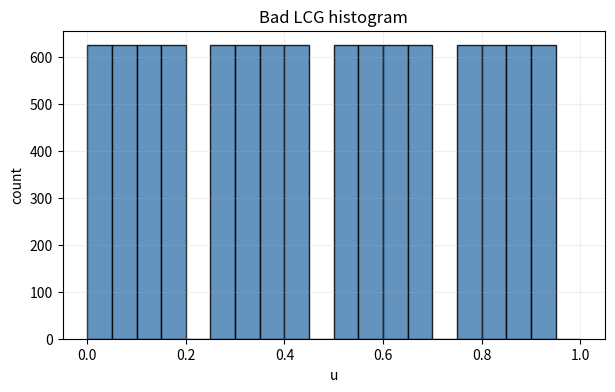
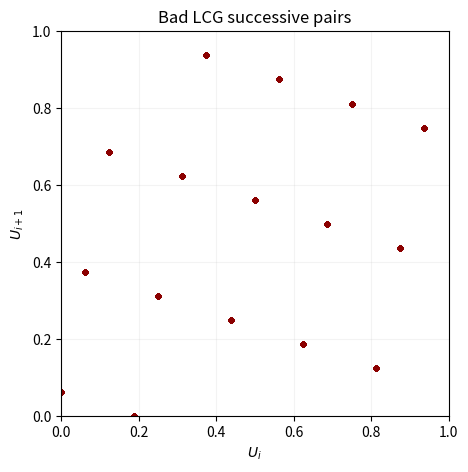
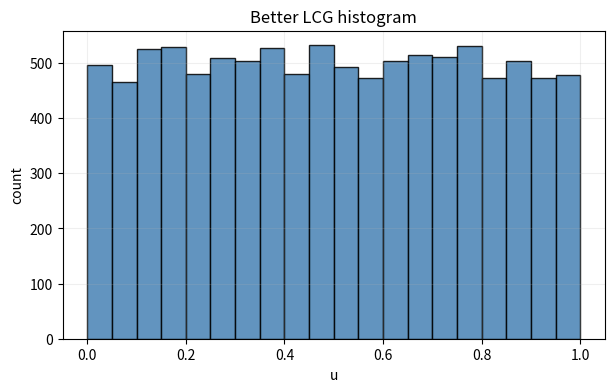
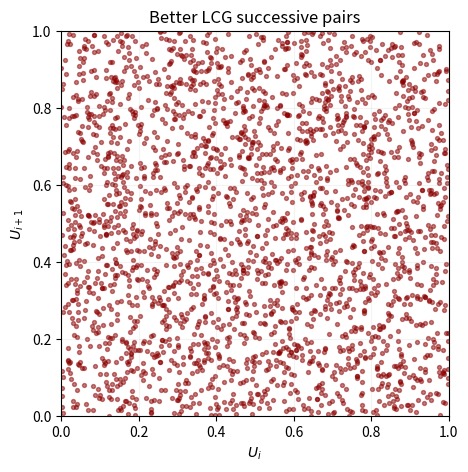
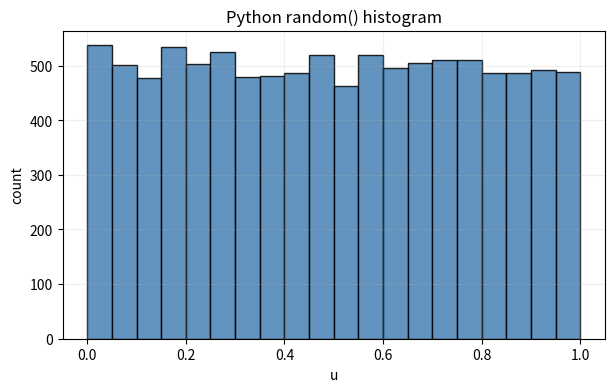
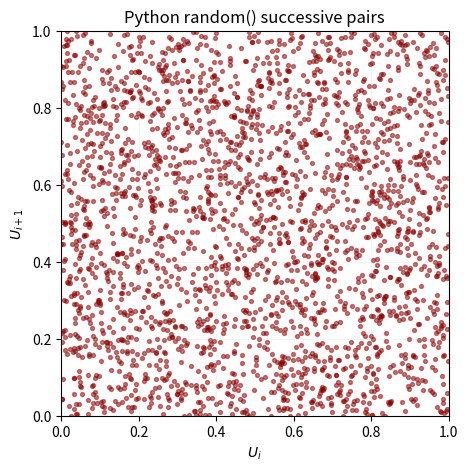
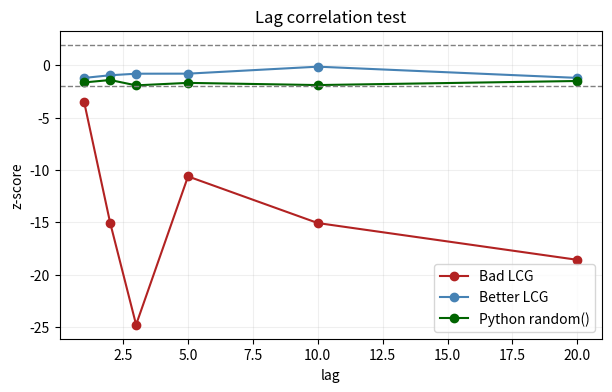
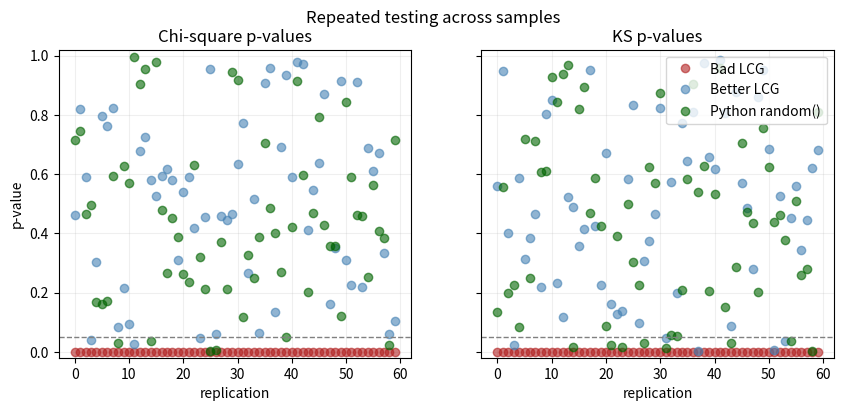

Write Python code to recreate these figures, in order.
import math
import os
import random
import statistics

try:
    import numpy as np
except ImportError:
    np = None

try:
    import matplotlib
    matplotlib.use("Agg")
    import matplotlib.pyplot as plt
except ImportError:
    plt = None

try:
    from scipy import stats
except ImportError:
    stats = None

PLOT_DIR = "Exercise1/pics"


def ensure_dir(path):
    os.makedirs(path, exist_ok=True)


def save_fig(fig, filename):
    if plt is None:
        print("matplotlib not available, skipping figure:", filename)
        return
    ensure_dir(PLOT_DIR)
    out_path = os.path.join(PLOT_DIR, filename)
    fig.savefig(out_path, dpi=150, bbox_inches="tight")
    print("saved", out_path)


ensure_dir(PLOT_DIR)

print("numpy available:", np is not None)
print("scipy available:", stats is not None)
print("matplotlib available:", plt is not None)
print("plot folder:", PLOT_DIR)


def lcg(a, c, M, x0, n):
    x = x0
    states = []
    values = []
    for _ in range(n):
        x = (a * x + c) % M
        states.append(x)
        values.append(x / M)
    return states, values


def estimate_period(states):
    seen = {}
    for i, x in enumerate(states):
        if x in seen:
            return i - seen[x]
        seen[x] = i
    return None


test_states, test_values = lcg(a=5, c=1, M=16, x0=3, n=20)
print("first states:", test_states[:12])
print("first values:", [round(x, 4) for x in test_values[:12]])
print("estimated period from this short run:", estimate_period(test_states))


def normal_tail_pvalue(z):
    if stats is not None:
        return 2 * (1 - stats.norm.cdf(abs(z)))
    return math.erfc(abs(z) / math.sqrt(2))


def count_bins(values, k=10):
    counts = [0] * k
    for u in values:
        idx = min(int(u * k), k - 1)
        counts[idx] += 1
    return counts


def histogram_plot(values, title, filename, bins=20):
    counts = count_bins(values, bins)
    if plt is not None:
        fig, ax = plt.subplots(figsize=(7, 4))
        ax.hist(values, bins=bins, range=(0, 1), color="steelblue", edgecolor="black", alpha=0.85)
        ax.set_title(title)
        ax.set_xlabel("u")
        ax.set_ylabel("count")
        ax.grid(alpha=0.2)
        save_fig(fig, filename)
        plt.show()
        plt.close(fig)
    return counts


def chi_square_test(values, k=10):
    n = len(values)
    counts = count_bins(values, k)
    expected = n / k
    statistic = sum((obs - expected) ** 2 / expected for obs in counts)
    df = k - 1
    if stats is not None:
        pvalue = float(stats.chi2.sf(statistic, df))
    else:
        pvalue = None
    return {
        "statistic": statistic,
        "df": df,
        "pvalue": pvalue,
        "reject_5pct": (pvalue < 0.05) if pvalue is not None else (statistic > 16.919),
        "counts": counts,
    }


def ks_test_uniform(values):
    n = len(values)
    sorted_vals = sorted(values)
    d_plus = max((i + 1) / n - u for i, u in enumerate(sorted_vals))
    d_minus = max(u - i / n for i, u in enumerate(sorted_vals))
    d_stat = max(d_plus, d_minus)
    critical_5pct = 1.36 / math.sqrt(n)
    if stats is not None:
        _, pvalue = stats.kstest(sorted_vals, "uniform")
        pvalue = float(pvalue)
    else:
        pvalue = None
    return {
        "D+": d_plus,
        "D-": d_minus,
        "D": d_stat,
        "critical_5pct": critical_5pct,
        "pvalue": pvalue,
        "reject_5pct": (pvalue < 0.05) if pvalue is not None else (d_stat > critical_5pct),
    }


def scatter_successive(values, title, filename, max_points=2500):
    if plt is None:
        return
    x = values[:-1]
    y = values[1:]
    if len(x) > max_points:
        x = x[:max_points]
        y = y[:max_points]
    fig, ax = plt.subplots(figsize=(5, 5))
    ax.scatter(x, y, s=8, alpha=0.5, color="darkred")
    ax.set_title(title)
    ax.set_xlabel("$U_i$")
    ax.set_ylabel("$U_{i+1}$")
    ax.set_xlim(0, 1)
    ax.set_ylim(0, 1)
    ax.grid(alpha=0.15)
    save_fig(fig, filename)
    plt.show()
    plt.close(fig)


def runs_test_above_below(values, cutoff=0.5):
    signs = []
    for u in values:
        if u > cutoff:
            signs.append(1)
        elif u < cutoff:
            signs.append(0)
    n1 = sum(signs)
    n2 = len(signs) - n1
    runs = 1
    for i in range(1, len(signs)):
        if signs[i] != signs[i - 1]:
            runs += 1
    mean_runs = 2 * n1 * n2 / (n1 + n2) + 1
    var_runs = (
        2 * n1 * n2 * (2 * n1 * n2 - n1 - n2)
        / (((n1 + n2) ** 2) * (n1 + n2 - 1))
    )
    z = (runs - mean_runs) / math.sqrt(var_runs)
    pvalue = normal_tail_pvalue(z)
    return {
        "runs": runs,
        "n1": n1,
        "n2": n2,
        "mean": mean_runs,
        "variance": var_runs,
        "z": z,
        "pvalue": pvalue,
        "reject_5pct": pvalue < 0.05,
    }


def up_down_runs_test(values):
    directions = []
    for i in range(len(values) - 1):
        if values[i + 1] > values[i]:
            directions.append(1)
        elif values[i + 1] < values[i]:
            directions.append(0)
    runs = 1
    for i in range(1, len(directions)):
        if directions[i] != directions[i - 1]:
            runs += 1
    n = len(directions)
    mean_runs = (2 * n - 1) / 3
    variance = (16 * n - 29) / 90
    z = (runs - mean_runs) / math.sqrt(variance)
    pvalue = normal_tail_pvalue(z)
    return {
        "runs": runs,
        "n_directions": n,
        "z": z,
        "pvalue": pvalue,
        "reject_5pct": pvalue < 0.05,
    }


def lag_correlation_tests(values, lags=(1, 2, 3, 5, 10, 20)):
    n = len(values)
    out = []
    for h in lags:
        products = [values[i] * values[i + h] for i in range(n - h)]
        c_h = sum(products) / (n - h)
        variance = 7 / (144 * n)
        z = (c_h - 0.25) / math.sqrt(variance)
        pvalue = normal_tail_pvalue(z)
        out.append(
            {
                "lag": h,
                "C_h": c_h,
                "z": z,
                "pvalue": pvalue,
                "reject_5pct": pvalue < 0.05,
            }
        )
    return out


def show_result_dict(name, results):
    print(name)
    for key, value in results.items():
        print(f"  {key}: {value}")


def analyze_values(values, label, hist_name, scatter_name, visual_comment):
    print(label)
    print("-" * len(label))
    print("n =", len(values))
    print("mean =", round(statistics.mean(values), 6))
    print("variance =", round(statistics.pvariance(values), 6))
    print("min/max =", round(min(values), 6), round(max(values), 6))

    counts = histogram_plot(values, f"{label} histogram", hist_name, bins=20)
    scatter_successive(values, f"{label} successive pairs", scatter_name)

    chi = chi_square_test(values, k=20)
    ks = ks_test_uniform(values)
    runs = runs_test_above_below(values)
    updown = up_down_runs_test(values)
    corr = lag_correlation_tests(values)

    print("\nchi-square:")
    print(chi)
    print("\nKS test:")
    print(ks)
    print("\nruns test:")
    print(runs)
    print("\nup/down runs test:")
    print(updown)
    print("\nlag correlations:")
    for row in corr:
        print(row)

    summary = {
        "generator": label,
        "chi_square_pvalue": chi["pvalue"],
        "ks_pvalue": ks["pvalue"],
        "runs_pvalue": runs["pvalue"],
        "updown_pvalue": updown["pvalue"],
        "worst_corr_pvalue": min(row["pvalue"] for row in corr),
        "visual_comment": visual_comment,
    }
    return {
        "counts": counts,
        "chi_square": chi,
        "ks": ks,
        "runs": runs,
        "updown": updown,
        "corr": corr,
        "summary": summary,
    }


n = 10_000
bad_params = {"a": 5, "c": 1, "M": 16, "x0": 3}
bad_states, bad_values = lcg(n=n, **bad_params)

print("bad generator first 20 states:", bad_states[:20])
print("unique states among first 10,000 values:", len(set(bad_states)))
print("estimated period:", estimate_period(bad_states))

bad_results = analyze_values(
    bad_values,
    label="Bad LCG",
    hist_name="lcg_bad_hist.png",
    scatter_name="lcg_bad_scatter.png",
    visual_comment="very strong structure, obvious repetition",
)


bad2_params = {"a": 6, "c": 0, "M": 31, "x0": 7}
bad2_states, bad2_values = lcg(n=120, **bad2_params)
print("first 20 states:", bad2_states[:20])
print("number of unique states in first 120 draws:", len(set(bad2_states)))
print("estimated period:", estimate_period(bad2_states))


good_params = {"a": 1103515245, "c": 12345, "M": 2**31, "x0": 123456789}
good_states, good_values = lcg(n=n, **good_params)

print("good generator first 5 states:", good_states[:5])
print("unique states among first 10,000 values:", len(set(good_states)))
print("estimated period from this sample:", estimate_period(good_states))

good_results = analyze_values(
    good_values,
    label="Better LCG",
    hist_name="lcg_good_hist.png",
    scatter_name="lcg_good_scatter.png",
    visual_comment="looks fairly uniform, no obvious pattern at this scale",
)


system_rng = random.Random(20240615)
system_values = [system_rng.random() for _ in range(n)]

system_results = analyze_values(
    system_values,
    label="Python random()",
    hist_name="system_hist.png",
    scatter_name="system_scatter.png",
    visual_comment="looks good visually, no clear lattice pattern here",
)


if plt is not None:
    fig, ax = plt.subplots(figsize=(7, 4))
    for label, result, color in [
        ("Bad LCG", bad_results, "firebrick"),
        ("Better LCG", good_results, "steelblue"),
        ("Python random()", system_results, "darkgreen"),
    ]:
        lags = [row["lag"] for row in result["corr"]]
        zscores = [row["z"] for row in result["corr"]]
        ax.plot(lags, zscores, marker="o", label=label, color=color)
    ax.axhline(1.96, color="gray", linestyle="--", linewidth=1)
    ax.axhline(-1.96, color="gray", linestyle="--", linewidth=1)
    ax.set_xlabel("lag")
    ax.set_ylabel("z-score")
    ax.set_title("Lag correlation test")
    ax.legend()
    ax.grid(alpha=0.2)
    save_fig(fig, "lag_correlation_plot.png")
    plt.show()
    plt.close(fig)


final_table = []

for result in [bad_results, good_results, system_results]:
    row = result["summary"].copy()
    conclusion = "bad"
    if "Better" in row["generator"]:
        conclusion = "looks okay in this experiment"
    if "Python" in row["generator"]:
        conclusion = "best of the three here"
    row["conclusion"] = conclusion
    final_table.append(row)

for row in final_table:
    print(row)


def sample_bad_lcg(rep, n=10_000):
    x0 = (3 + rep) % 16
    if x0 == 0:
        x0 = 1
    _, values = lcg(a=5, c=1, M=16, x0=x0, n=n)
    return values


def sample_good_lcg(rep, n=10_000):
    x0 = 123456789 + 7919 * rep
    _, values = lcg(a=1103515245, c=12345, M=2**31, x0=x0, n=n)
    return values


def sample_system(rep, n=10_000):
    rng = random.Random(10_000 + rep)
    return [rng.random() for _ in range(n)]


def repeated_pvalues(sample_fn, reps=60):
    chi_p = []
    ks_p = []
    for rep in range(reps):
        values = sample_fn(rep)
        chi_p.append(chi_square_test(values, k=20)["pvalue"])
        ks_p.append(ks_test_uniform(values)["pvalue"])
    return {"chi": chi_p, "ks": ks_p}


reps = 60
bad_repeat = repeated_pvalues(sample_bad_lcg, reps=reps)
good_repeat = repeated_pvalues(sample_good_lcg, reps=reps)
system_repeat = repeated_pvalues(sample_system, reps=reps)


def rejection_rate(pvalues, alpha=0.05):
    return sum(p < alpha for p in pvalues) / len(pvalues)


repeat_summary = {
    "Bad LCG": {
        "chi_reject_rate": rejection_rate(bad_repeat["chi"]),
        "ks_reject_rate": rejection_rate(bad_repeat["ks"]),
    },
    "Better LCG": {
        "chi_reject_rate": rejection_rate(good_repeat["chi"]),
        "ks_reject_rate": rejection_rate(good_repeat["ks"]),
    },
    "Python random()": {
        "chi_reject_rate": rejection_rate(system_repeat["chi"]),
        "ks_reject_rate": rejection_rate(system_repeat["ks"]),
    },
}

for key, value in repeat_summary.items():
    print(key, value)


if plt is not None:
    fig, axes = plt.subplots(1, 2, figsize=(10, 4), sharey=True)

    plot_data = [
        ("Bad LCG", bad_repeat, "firebrick"),
        ("Better LCG", good_repeat, "steelblue"),
        ("Python random()", system_repeat, "darkgreen"),
    ]

    for label, data, color in plot_data:
        axes[0].plot(data["chi"], marker="o", linestyle="", alpha=0.6, label=label, color=color)
        axes[1].plot(data["ks"], marker="o", linestyle="", alpha=0.6, label=label, color=color)

    for ax, title in zip(axes, ["Chi-square p-values", "KS p-values"]):
        ax.axhline(0.05, color="gray", linestyle="--", linewidth=1)
        ax.set_ylim(-0.02, 1.02)
        ax.set_xlabel("replication")
        ax.set_title(title)
        ax.grid(alpha=0.2)

    axes[0].set_ylabel("p-value")
    axes[1].legend()
    fig.suptitle("Repeated testing across samples")
    save_fig(fig, "pvalue_repeated_tests.png")
    plt.show()
    plt.close(fig)
